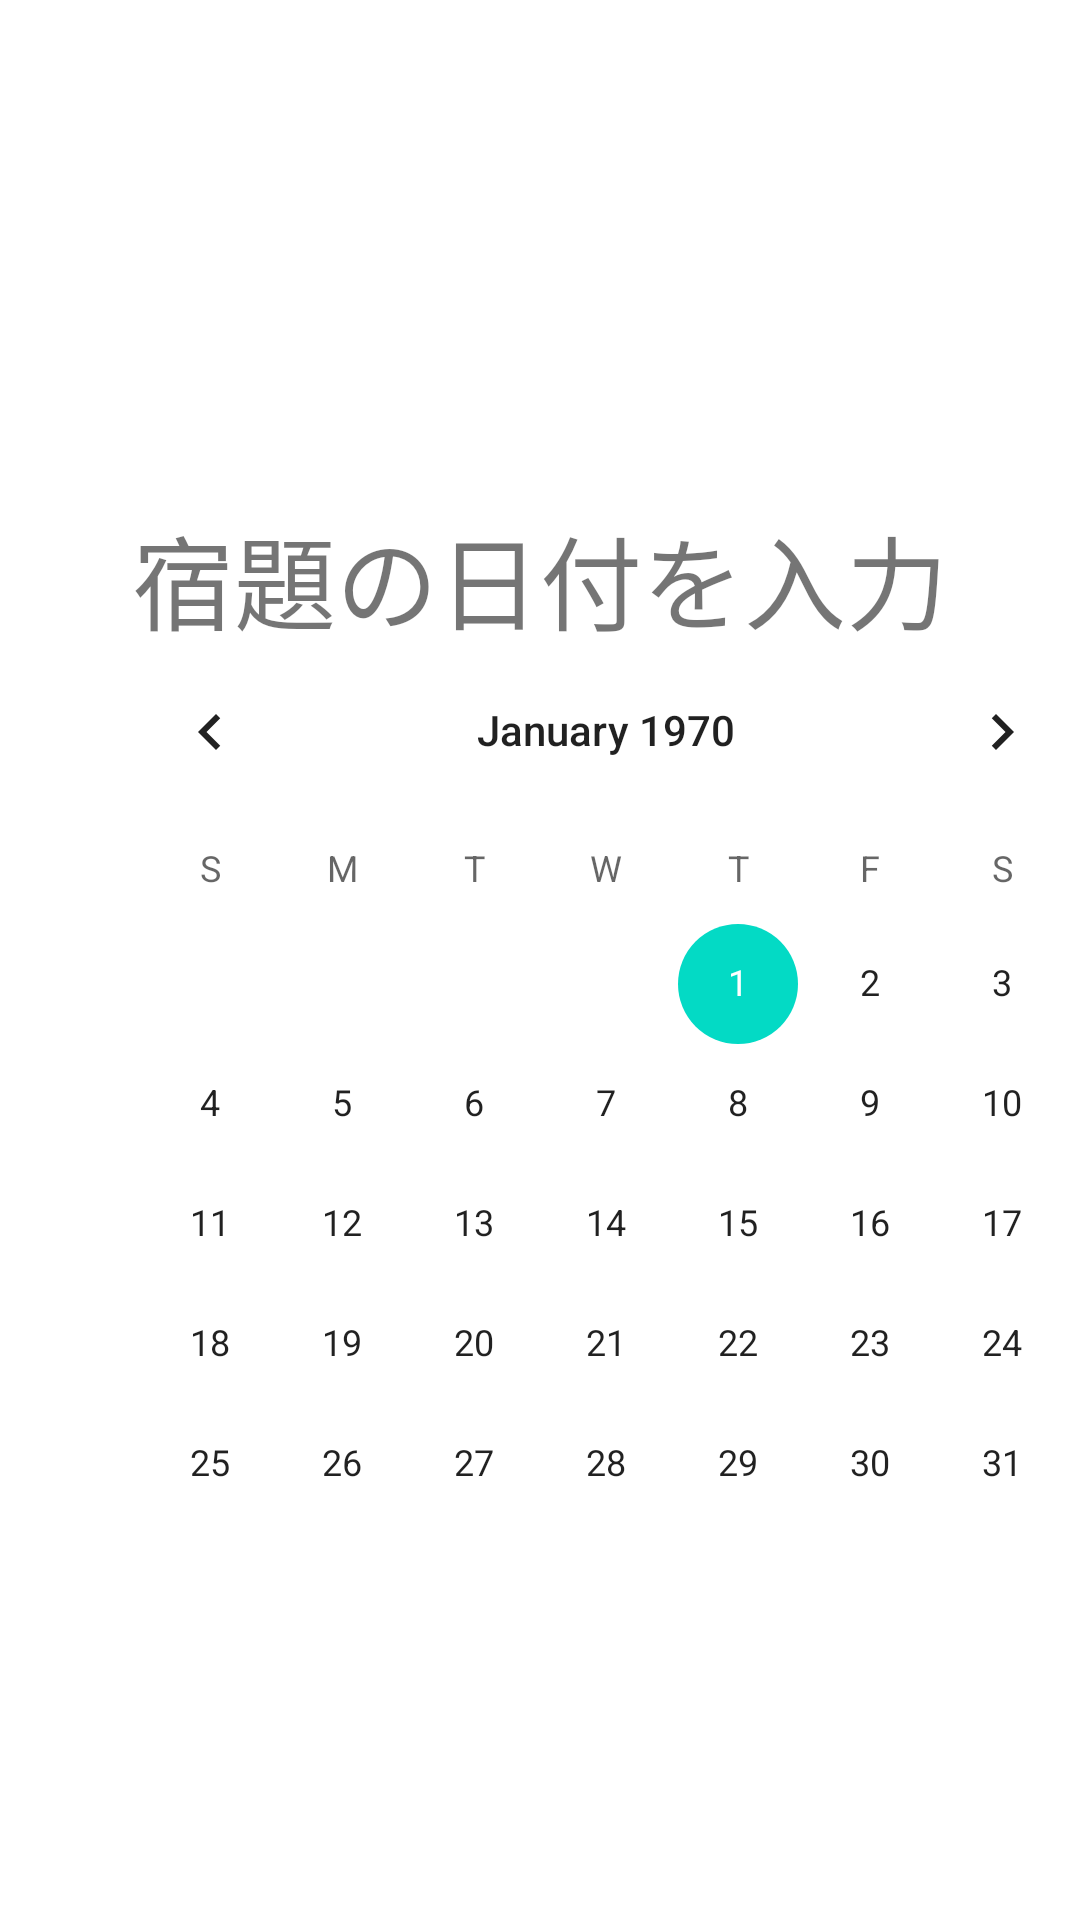

Layout XML and referenced resources for this Android screen:
<!-- AndroidManifest.xml: application theme Theme.YoteiKannri -->
<!-- res/layout/activity_nyuuryoku_calendar.xml -->
<?xml version="1.0" encoding="utf-8"?>
<androidx.constraintlayout.widget.ConstraintLayout xmlns:android="http://schemas.android.com/apk/res/android"
xmlns:app="http://schemas.android.com/apk/res-auto"
android:id="@+id/constraintLayout"
android:layout_width="match_parent"
android:layout_height="match_parent">

    <CalendarView
        android:id="@+id/calendarView"
        android:layout_width="wrap_content"
        android:layout_height="wrap_content"
        android:layout_marginStart="28dp"
        android:layout_marginBottom="92dp"
        app:layout_constraintBottom_toBottomOf="parent"
        app:layout_constraintStart_toStartOf="parent" />

    <TextView
        android:id="@+id/textView2"
        android:layout_width="wrap_content"
        android:layout_height="wrap_content"
        android:layout_marginTop="168dp"
        android:text="@string/CalendarText"
        android:textSize="34sp"
        app:layout_constraintEnd_toEndOf="parent"
        app:layout_constraintStart_toStartOf="parent"
        app:layout_constraintTop_toTopOf="parent" />
</androidx.constraintlayout.widget.ConstraintLayout>
<!-- resources referenced by this layout -->
<resources>
  <string name="CalendarText">宿題の日付を入力</string>
  <style name="Theme.YoteiKannri" parent="Theme.MaterialComponents.DayNight.DarkActionBar">
          
          <item name="colorPrimary">@color/purple_500</item>
          <item name="colorPrimaryVariant">@color/purple_700</item>
          <item name="colorOnPrimary">@color/white</item>
          
          <item name="colorSecondary">@color/teal_200</item>
          <item name="colorSecondaryVariant">@color/teal_700</item>
          <item name="colorOnSecondary">@color/black</item>
          
          <item name="android:statusBarColor" tools:targetApi="l">?attr/colorPrimaryVariant</item>
          
      </style>
  <!-- not gathered from this repository: default colours our renderer supplied (Android Studio template values) -->
  <color name="purple_500">#FF6200EE</color>
  <color name="purple_700">#FF3700B3</color>
  <color name="teal_200">#FF03DAC5</color>
  <color name="teal_700">#FF018786</color>
  <color name="black">#FF000000</color>
  <color name="white">#FFFFFFFF</color>
</resources>
